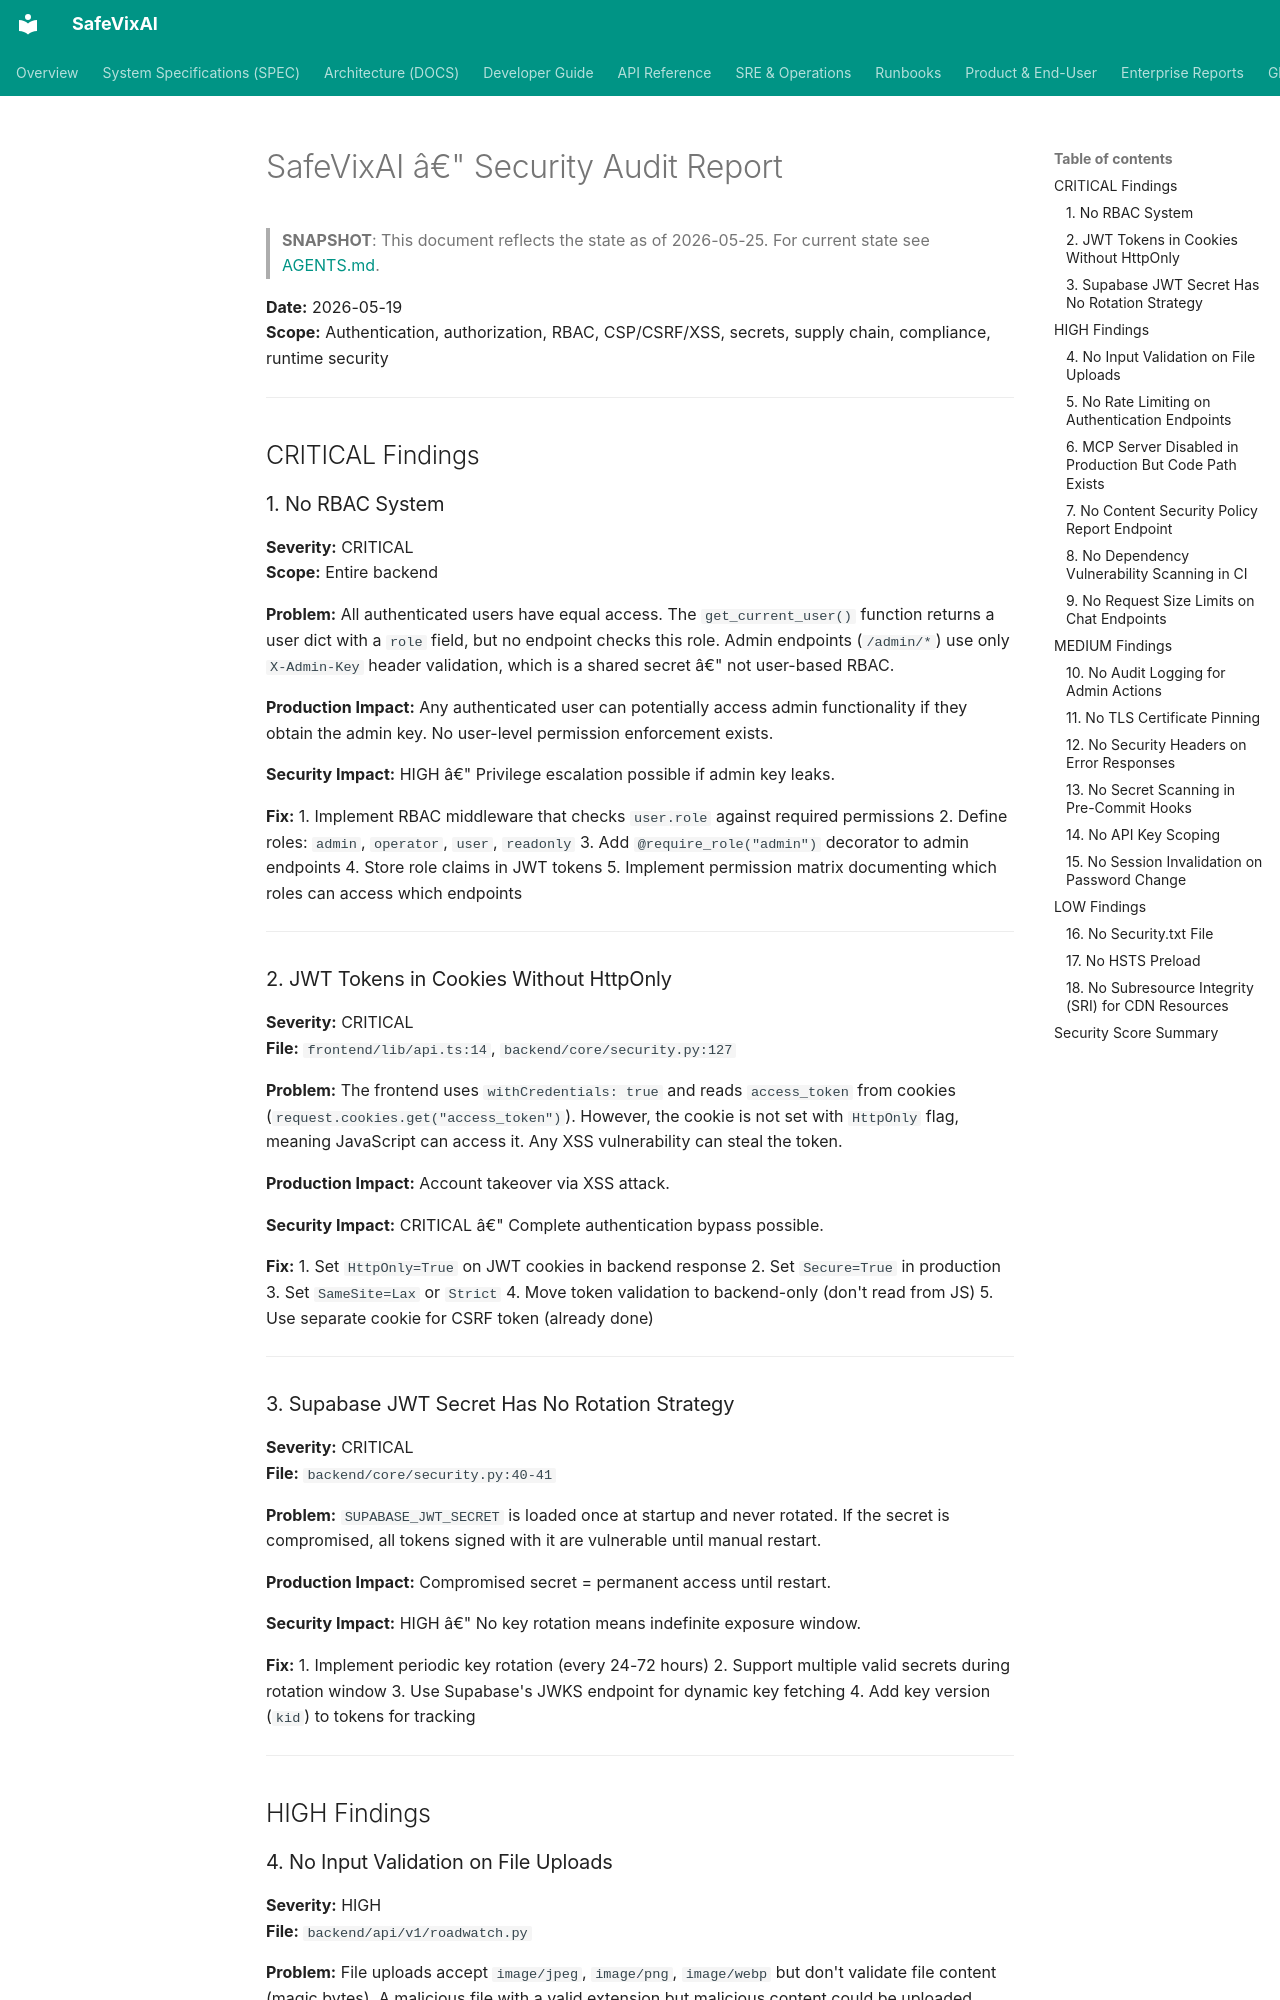

repository: SafeVixAI/SafeVixAI · page: archive/audit-snapshots/SECURITY_AUDIT/index.html · generator: mkdocs

# SafeVixAI â€" Security Audit Report

> **SNAPSHOT**: This document reflects the state as of 2026-05-25. For current state see [AGENTS.md](https://github.com/SafeVixAI/SafeVixAI/blob/main/AGENTS.md).

**Date:** 2026-05-19  
**Scope:** Authentication, authorization, RBAC, CSP/CSRF/XSS, secrets, supply chain, compliance, runtime security

---

## CRITICAL Findings

### 1. No RBAC System
**Severity:** CRITICAL  
**Scope:** Entire backend

**Problem:** All authenticated users have equal access. The `get_current_user()` function returns a user dict with a `role` field, but no endpoint checks this role. Admin endpoints (`/admin/*`) use only `X-Admin-Key` header validation, which is a shared secret â€" not user-based RBAC.

**Production Impact:** Any authenticated user can potentially access admin functionality if they obtain the admin key. No user-level permission enforcement exists.

**Security Impact:** HIGH â€" Privilege escalation possible if admin key leaks.

**Fix:**
1. Implement RBAC middleware that checks `user.role` against required permissions
2. Define roles: `admin`, `operator`, `user`, `readonly`
3. Add `@require_role("admin")` decorator to admin endpoints
4. Store role claims in JWT tokens
5. Implement permission matrix documenting which roles can access which endpoints

---

### 2. JWT Tokens in Cookies Without HttpOnly
**Severity:** CRITICAL  
**File:** `frontend/lib/api.ts:14`, `backend/core/security.py:127`

**Problem:** The frontend uses `withCredentials: true` and reads `access_token` from cookies (`request.cookies.get("access_token")`). However, the cookie is not set with `HttpOnly` flag, meaning JavaScript can access it. Any XSS vulnerability can steal the token.

**Production Impact:** Account takeover via XSS attack.

**Security Impact:** CRITICAL â€" Complete authentication bypass possible.

**Fix:**
1. Set `HttpOnly=True` on JWT cookies in backend response
2. Set `Secure=True` in production
3. Set `SameSite=Lax` or `Strict`
4. Move token validation to backend-only (don't read from JS)
5. Use separate cookie for CSRF token (already done)

---
